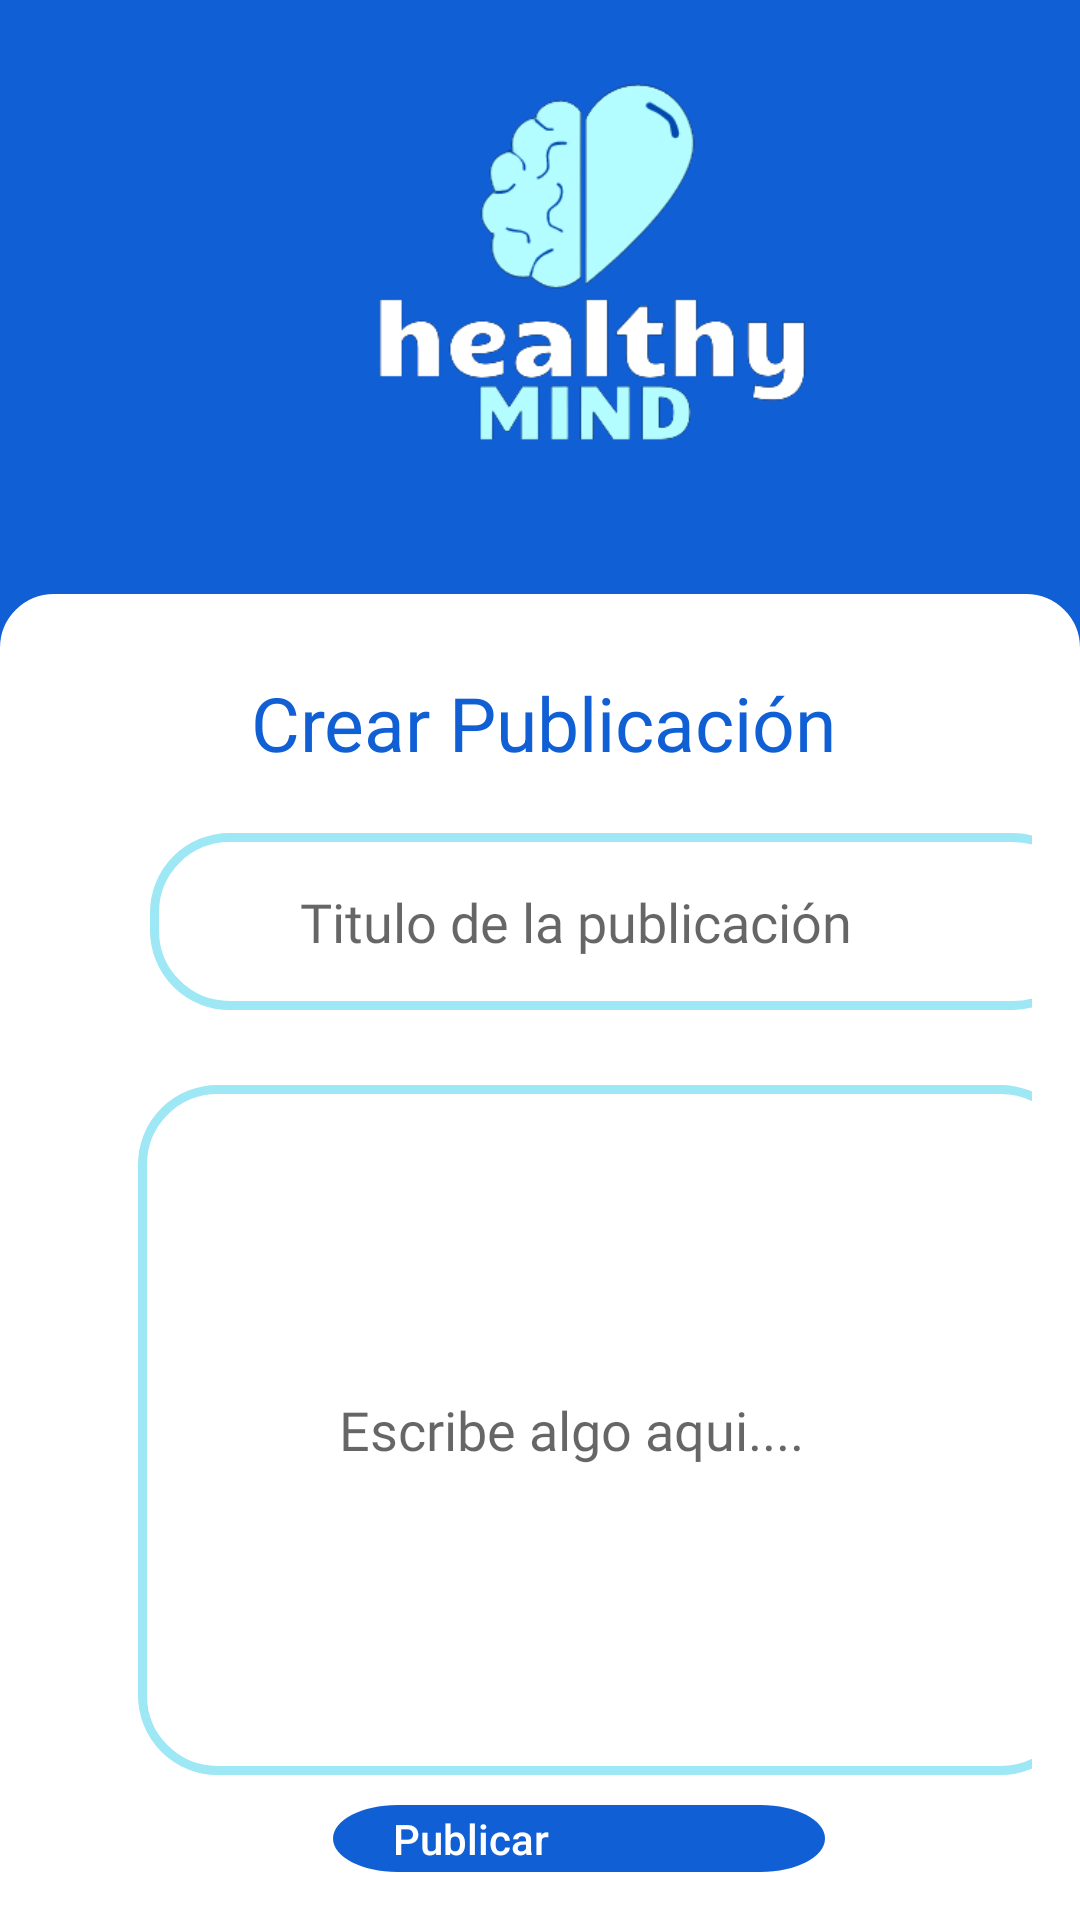

The Android layout XML behind this screen, and the referenced resources:
<!-- AndroidManifest.xml: application theme Theme.Prueba1 -->
<!-- res/layout/activity_create_post.xml -->
<?xml version="1.0" encoding="utf-8"?>
<RelativeLayout xmlns:android="http://schemas.android.com/apk/res/android"
    android:layout_width="match_parent"
    android:layout_height="match_parent"
    android:background="#105FD4">


    <ImageView
        android:id="@+id/btnBack"
        android:layout_width="wrap_content"
        android:layout_height="wrap_content"
        android:layout_alignParentStart="true"
        android:layout_alignParentTop="true"
        android:layout_marginStart="-1dp"
        android:layout_marginTop="6dp"
        android:padding="16dp"
        android:src="@drawable/fecha" />

    <ImageView
        android:id="@+id/logoImageView"
        android:layout_width="157dp"
        android:layout_height="178dp"
        android:layout_marginLeft="120dp"
        android:src="@drawable/logonewsinfondo" />

    <LinearLayout
        android:layout_width="match_parent"
        android:layout_height="match_parent"
        android:layout_below="@id/logoImageView"
        android:layout_marginStart="0dp"
        android:layout_marginTop="20dp"
        android:layout_marginEnd="0dp"
        android:layout_marginBottom="0dp"
        android:background="@drawable/rounded_background"
        android:orientation="vertical"
        android:padding="16dp">

        <TextView
            android:id="@+id/crear_publi"
            android:layout_width="match_parent"
            android:layout_height="wrap_content"
            android:layout_marginLeft="2dp"
            android:layout_marginTop="10dp"
            android:gravity="center"
            android:text="Crear Publicación"
            android:textColor="#105FD4"
            android:textSize="25dp" />

        <EditText
            android:id="@+id/tituloET"
            android:layout_width="314dp"
            android:layout_height="59dp"
            android:layout_marginLeft="34dp"
            android:layout_marginTop="20dp"
            android:background="@drawable/text_border"
            android:fontFamily="@font/fontregular"
            android:hint="Titulo de la publicación"
            android:paddingHorizontal="50dp" />

        <EditText
            android:id="@+id/textoET"
            android:layout_width="314dp"
            android:layout_height="230dp"
            android:layout_marginLeft="30dp"
            android:layout_marginTop="25dp"
            android:background="@drawable/text_border"
            android:fontFamily="@font/fontregular"
            android:hint="Escribe algo aqui...."
            android:paddingHorizontal="67dp" />

        

        <Button
            android:id="@+id/btnenviar"
            android:layout_width="wrap_content"
            android:layout_height="wrap_content"
            android:layout_marginLeft="95dp"
            android:layout_marginTop="10dp"
            android:background="@drawable/button_1"
            android:drawableStart="@drawable/publicar"
            android:drawablePadding="15dp"
            android:gravity="start|center_vertical"
            android:paddingHorizontal="20dp"
            android:text="Publicar"
            android:textAllCaps="false"
            android:textColor="@color/white" />


    </LinearLayout>


</RelativeLayout>
<!-- resources referenced by this layout -->
<resources>
  <color name="white">#FFFFFFFF</color>
  ////*
  <!-- drawable button_1 (drawable) -->
  <?xml version="1.0" encoding="utf-8"?>
  <vector
      xmlns:android="http://schemas.android.com/apk/res/android"
      xmlns:aapt="http://schemas.android.com/aapt"
      android:width="164dp"
      android:height="43dp"
      android:viewportWidth="164"
      android:viewportHeight="43"
      >
      <group>
          <clip-path
              android:pathData="M21.5 0H142.5C154.374 0 164 9.62588 164 21.5C164 33.3741 154.374 43 142.5 43H21.5C9.62588 43 0 33.3741 0 21.5C0 9.62588 9.62588 0 21.5 0Z"
              />
          <path
              android:pathData="M0 0V43H164V0"
              android:fillColor="#105FD4"
  
              android:color="#FFFF"
              />
      </group>
  </vector>
  <!-- drawable imagen: png bitmap (drawable, 387 bytes) -->
  <!-- drawable logonewsinfondo: png bitmap (drawable, 19328 bytes) -->
  <!-- drawable rounded_background (drawable) -->
  <?xml version="1.0" encoding="utf-8"?>
  <shape xmlns:android="http://schemas.android.com/apk/res/android">
      <solid android:color="#FFFFFF" /> 
      <corners
          android:topLeftRadius="16dp"
          android:topRightRadius="16dp" /> 
      <stroke
          android:width="4dp"
          android:color="#FFFF" />
  </shape>
  <!-- drawable text_border (drawable) -->
  <?xml version="1.0" encoding="utf-8"?>
  <shape xmlns:android="http://schemas.android.com/apk/res/android">
  
      <stroke android:width="3dp" android:color="@color/blue"/>
      <padding android:bottom="10dp" android:left="10dp" android:right="10dp" android:top="10dp"/>
      <corners android:radius="25dp"/>
  
  </shape>
  <style name="Theme.Prueba1" parent="Theme.MaterialComponents.DayNight.DarkActionBar">
          
          <item name="colorPrimary">@color/purple_500</item>
          <item name="colorPrimaryVariant">@color/purple_700</item>
          <item name="colorOnPrimary">@color/white</item>
          
          <item name="colorSecondary">@color/teal_200</item>
          <item name="colorSecondaryVariant">@color/teal_700</item>
          <item name="colorOnSecondary">@color/black</item>
          
          <item name="android:statusBarColor" tools:targetApi="21">?attr/colorPrimaryVariant</item>
          
      </style>
  <color name="blue">#9EE7F5</color>
  <color name="purple_500">#FF6200EE</color>
  <color name="purple_700">#FF3700B3</color>
  <color name="teal_200">#FF03DAC5</color>
  <color name="teal_700">#FF018786</color>
  <color name="black">#FF000000</color>
</resources>
